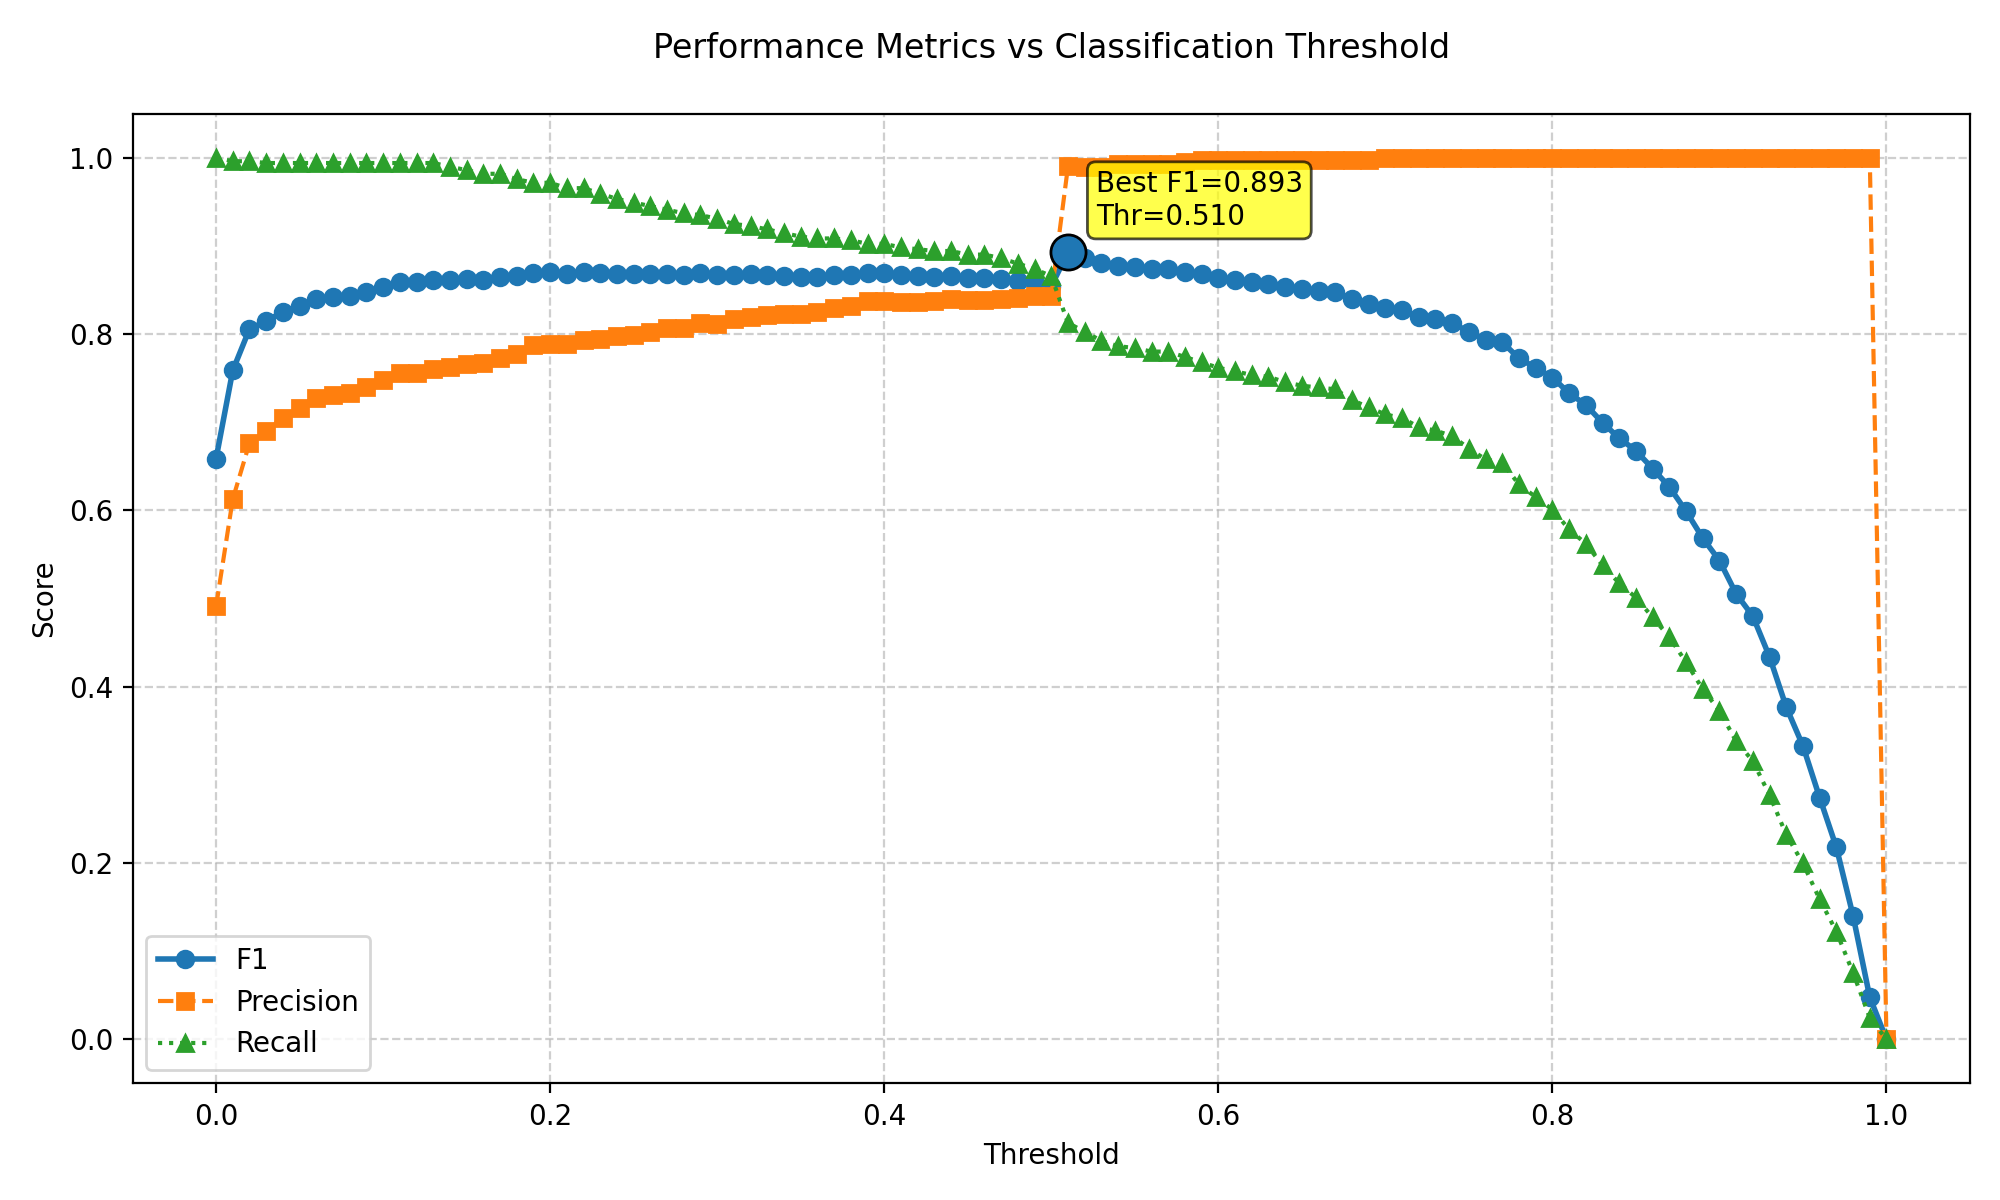

The data file committed next to this chart (first rows):
threshold, f1, precision, recall
0.0, 0.6586, 0.491, 1.0
0.01, 0.7587, 0.6128, 0.9959
0.02, 0.8056, 0.6763, 0.9959
0.03, 0.8147, 0.6902, 0.9939
0.04, 0.825, 0.7052, 0.9939
0.05, 0.8321, 0.7155, 0.9939
0.06, 0.8399, 0.7273, 0.9939
0.07, 0.8421, 0.7305, 0.9939
0.08, 0.8436, 0.7327, 0.9939
0.09, 0.848, 0.7394, 0.9939
0.1, 0.8531, 0.7473, 0.9939
0.11, 0.8584, 0.7554, 0.9939
0.12, 0.8584, 0.7554, 0.9939
0.13, 0.8614, 0.7601, 0.9939
0.14, 0.8617, 0.763, 0.9898
0.15, 0.862, 0.7658, 0.9857
0.16, 0.8615, 0.7675, 0.9817
0.17, 0.8646, 0.7724, 0.9817
0.18, 0.8654, 0.7776, 0.9756
0.19, 0.8696, 0.7871, 0.9715
0.2, 0.8704, 0.7884, 0.9715
0.21, 0.8681, 0.7887, 0.9654
0.22, 0.8705, 0.7926, 0.9654
0.23, 0.869, 0.7943, 0.9593
0.24, 0.8683, 0.7973, 0.9532
0.25, 0.8678, 0.7993, 0.9491
0.26, 0.8681, 0.8028, 0.945
0.27, 0.8684, 0.8063, 0.9409
0.28, 0.8671, 0.807, 0.9369
0.29, 0.8693, 0.8124, 0.9348
0.3, 0.8672, 0.8117, 0.9308
0.31, 0.8672, 0.8165, 0.9246
0.32, 0.8678, 0.8192, 0.9226
0.33, 0.8673, 0.8215, 0.9185
0.34, 0.866, 0.8223, 0.9145
0.35, 0.8646, 0.8232, 0.9104
0.36, 0.8643, 0.8244, 0.9084
0.37, 0.8669, 0.829, 0.9084
0.38, 0.8674, 0.8318, 0.9063
0.39, 0.8686, 0.8374, 0.9022
0.4, 0.8686, 0.8374, 0.9022
0.41, 0.8664, 0.8368, 0.8982
0.42, 0.8653, 0.8365, 0.8961
0.43, 0.865, 0.8378, 0.8941
0.44, 0.8659, 0.8394, 0.8941
0.45, 0.8636, 0.8388, 0.89
0.46, 0.8636, 0.8388, 0.89
0.47, 0.8622, 0.8398, 0.8859
0.48, 0.8597, 0.8405, 0.8798
0.49, 0.858, 0.8428, 0.8737
0.5, 0.8543, 0.8433, 0.8656
0.51, 0.8926, 0.9901, 0.8126
0.52, 0.8864, 0.9899, 0.8024
0.53, 0.8801, 0.9898, 0.7923
0.54, 0.8773, 0.9923, 0.7862
0.55, 0.876, 0.9923, 0.7841
0.56, 0.8734, 0.9922, 0.78
0.57, 0.8734, 0.9922, 0.78
0.58, 0.8706, 0.9948, 0.7739
0.59, 0.8677, 0.9974, 0.7678
... 41 more rows
